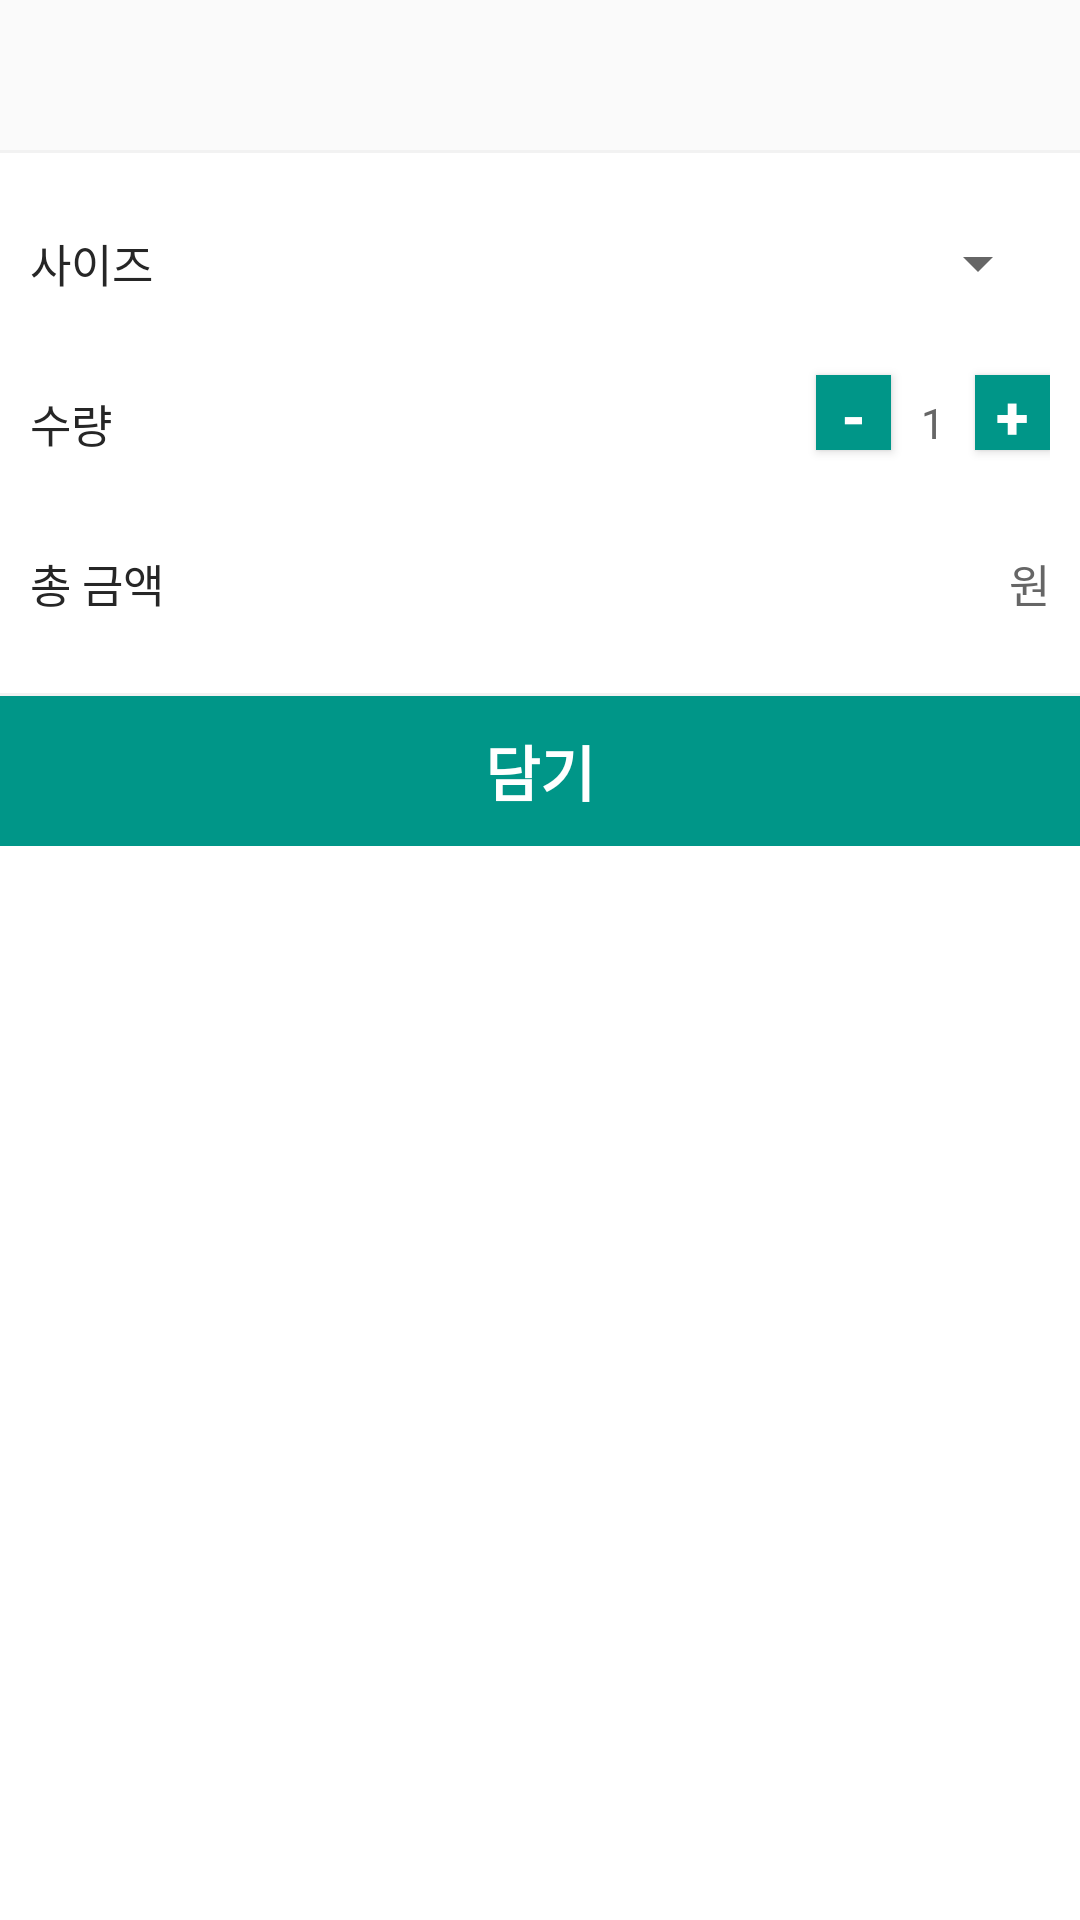

This screen was rendered from an Android layout file. Write that file and the resources it references.
<!-- AndroidManifest.xml: fallback theme Theme.MaterialComponents.DayNight.NoActionBar -->
<!-- res/layout/popup_menu.xml -->
<?xml version="1.0" encoding="utf-8"?>
<LinearLayout xmlns:android="http://schemas.android.com/apk/res/android"
    android:orientation="vertical"
    android:layout_width="300dp"
    android:layout_height="wrap_content">

    
    <LinearLayout
        android:orientation="horizontal"
        android:layout_width="match_parent"
        android:layout_height="wrap_content"
        android:background="#FAFAFA">
        <TextView
            android:id="@+id/textView_name"
            android:layout_width="match_parent"
            android:layout_height="50dp"
            android:textSize="20sp"
            android:textColor="#262626"
            android:gravity="center"/>
    </LinearLayout>
    
    <View
        android:background="#F2F2F2"
        android:layout_width="match_parent"
        android:layout_height="1dp" />

    
    <LinearLayout
        android:padding="10dp"
        android:orientation="vertical"
        android:layout_width="match_parent"
        android:layout_height="180dp"
        android:background="#FFFFFF"
        android:weightSum="3">
        <LinearLayout
            android:layout_width="match_parent"
            android:layout_height="0dp"
            android:layout_weight="1"
            android:weightSum="2">
            <LinearLayout
                android:layout_width="0dp"
                android:layout_height="match_parent"
                android:layout_weight="1">
                <TextView
                    android:text="사이즈"
                    android:textSize="15sp"
                    android:textColor="#262626"
                    android:layout_width="wrap_content"
                    android:layout_height="match_parent"
                    android:gravity="center_vertical"/>
            </LinearLayout>
            <LinearLayout
                android:layout_width="0dp"
                android:layout_height="match_parent"
                android:layout_weight="1"
                android:gravity="right">
                <Spinner
                    android:id="@+id/Spinner_Size"
                    android:layout_width="wrap_content"
                    android:layout_height="match_parent"
                    android:gravity="center_vertical"
                    android:spinnerMode="dropdown"
                    android:textSize="15sp">
                </Spinner>
            </LinearLayout>
        </LinearLayout>
        <LinearLayout
            android:layout_width="match_parent"
            android:layout_height="0dp"
            android:layout_weight="1"
            android:weightSum="2">
            <LinearLayout
                android:layout_width="0dp"
                android:layout_height="match_parent"
                android:layout_weight="1">
                <TextView
                    android:text="수량"
                    android:textSize="15sp"
                    android:textColor="#262626"
                    android:layout_width="wrap_content"
                    android:layout_height="match_parent"
                    android:gravity="center_vertical"/>
            </LinearLayout>
            <LinearLayout
                android:layout_width="0dp"
                android:layout_height="match_parent"
                android:layout_weight="1"
                android:gravity="right"
                android:orientation="horizontal">
                <Button
                    android:layout_width="25dp"
                    android:layout_height="25dp"
                    android:text="-"
                    android:textColor="#FFFFFF"
                    android:textSize="20sp"
                    android:textStyle="bold"
                    android:background="#009688"
                    android:gravity="center"
                    android:onClick="Button_number_down"/>
                <TextView
                    android:id="@+id/textview_number"
                    android:layout_width="wrap_content"
                    android:layout_height="match_parent"
                    android:text="1"
                    android:textColor="#666666"
                    android:gravity="center_vertical"
                    android:paddingLeft="10dp"
                    android:paddingRight="10dp"/>
                <Button
                    android:layout_width="25dp"
                    android:layout_height="25dp"
                    android:text="+"
                    android:textColor="#FFFFFF"
                    android:textSize="20sp"
                    android:textStyle="bold"
                    android:background="#009688"
                    android:gravity="center"
                    android:onClick="Button_number_up"/>
            </LinearLayout>
        </LinearLayout>
        <LinearLayout
            android:layout_width="match_parent"
            android:layout_height="0dp"
            android:layout_weight="1">
            <LinearLayout
                android:layout_width="0dp"
                android:layout_height="match_parent"
                android:layout_weight="1"
                android:weightSum="2">
                <TextView
                    android:text="총 금액"
                    android:textSize="15sp"
                    android:textColor="#262626"
                    android:layout_width="wrap_content"
                    android:layout_height="match_parent"
                    android:gravity="center_vertical"/>
            </LinearLayout>
            <LinearLayout
                android:layout_width="0dp"
                android:layout_height="match_parent"
                android:layout_weight="1"
                android:gravity="right">
                <TextView
                    android:id="@id/textView_price"
                    android:textSize="15sp"
                    android:textColor="#666666"
                    android:layout_width="wrap_content"
                    android:layout_height="match_parent"
                    android:gravity="center_vertical"/>
                <TextView
                    android:layout_width="wrap_content"
                    android:layout_height="match_parent"
                    android:text=" 원"
                    android:textSize="15sp"
                    android:textColor="#666666"
                    android:gravity="center_vertical"/>
            </LinearLayout>
        </LinearLayout>
    </LinearLayout>
    

    <View
        android:background="#F2F2F2"
        android:layout_width="match_parent"
        android:layout_height="1dp" />

    
    <LinearLayout
        android:orientation="horizontal"
        android:gravity="center"
        android:layout_width="match_parent"
        android:layout_height="50dp">
        <Button
            android:text="담기"
            android:textSize="20sp"
            android:textColor="#FFFFFF"
            android:textStyle="bold"
            android:gravity="center"
            android:background="#009688"
            android:layout_width="match_parent"
            android:layout_height="match_parent"
            android:onClick="mOnClose"/>
    </LinearLayout>
    
</LinearLayout>
<!-- resources referenced by this layout -->
<resources>

</resources>
